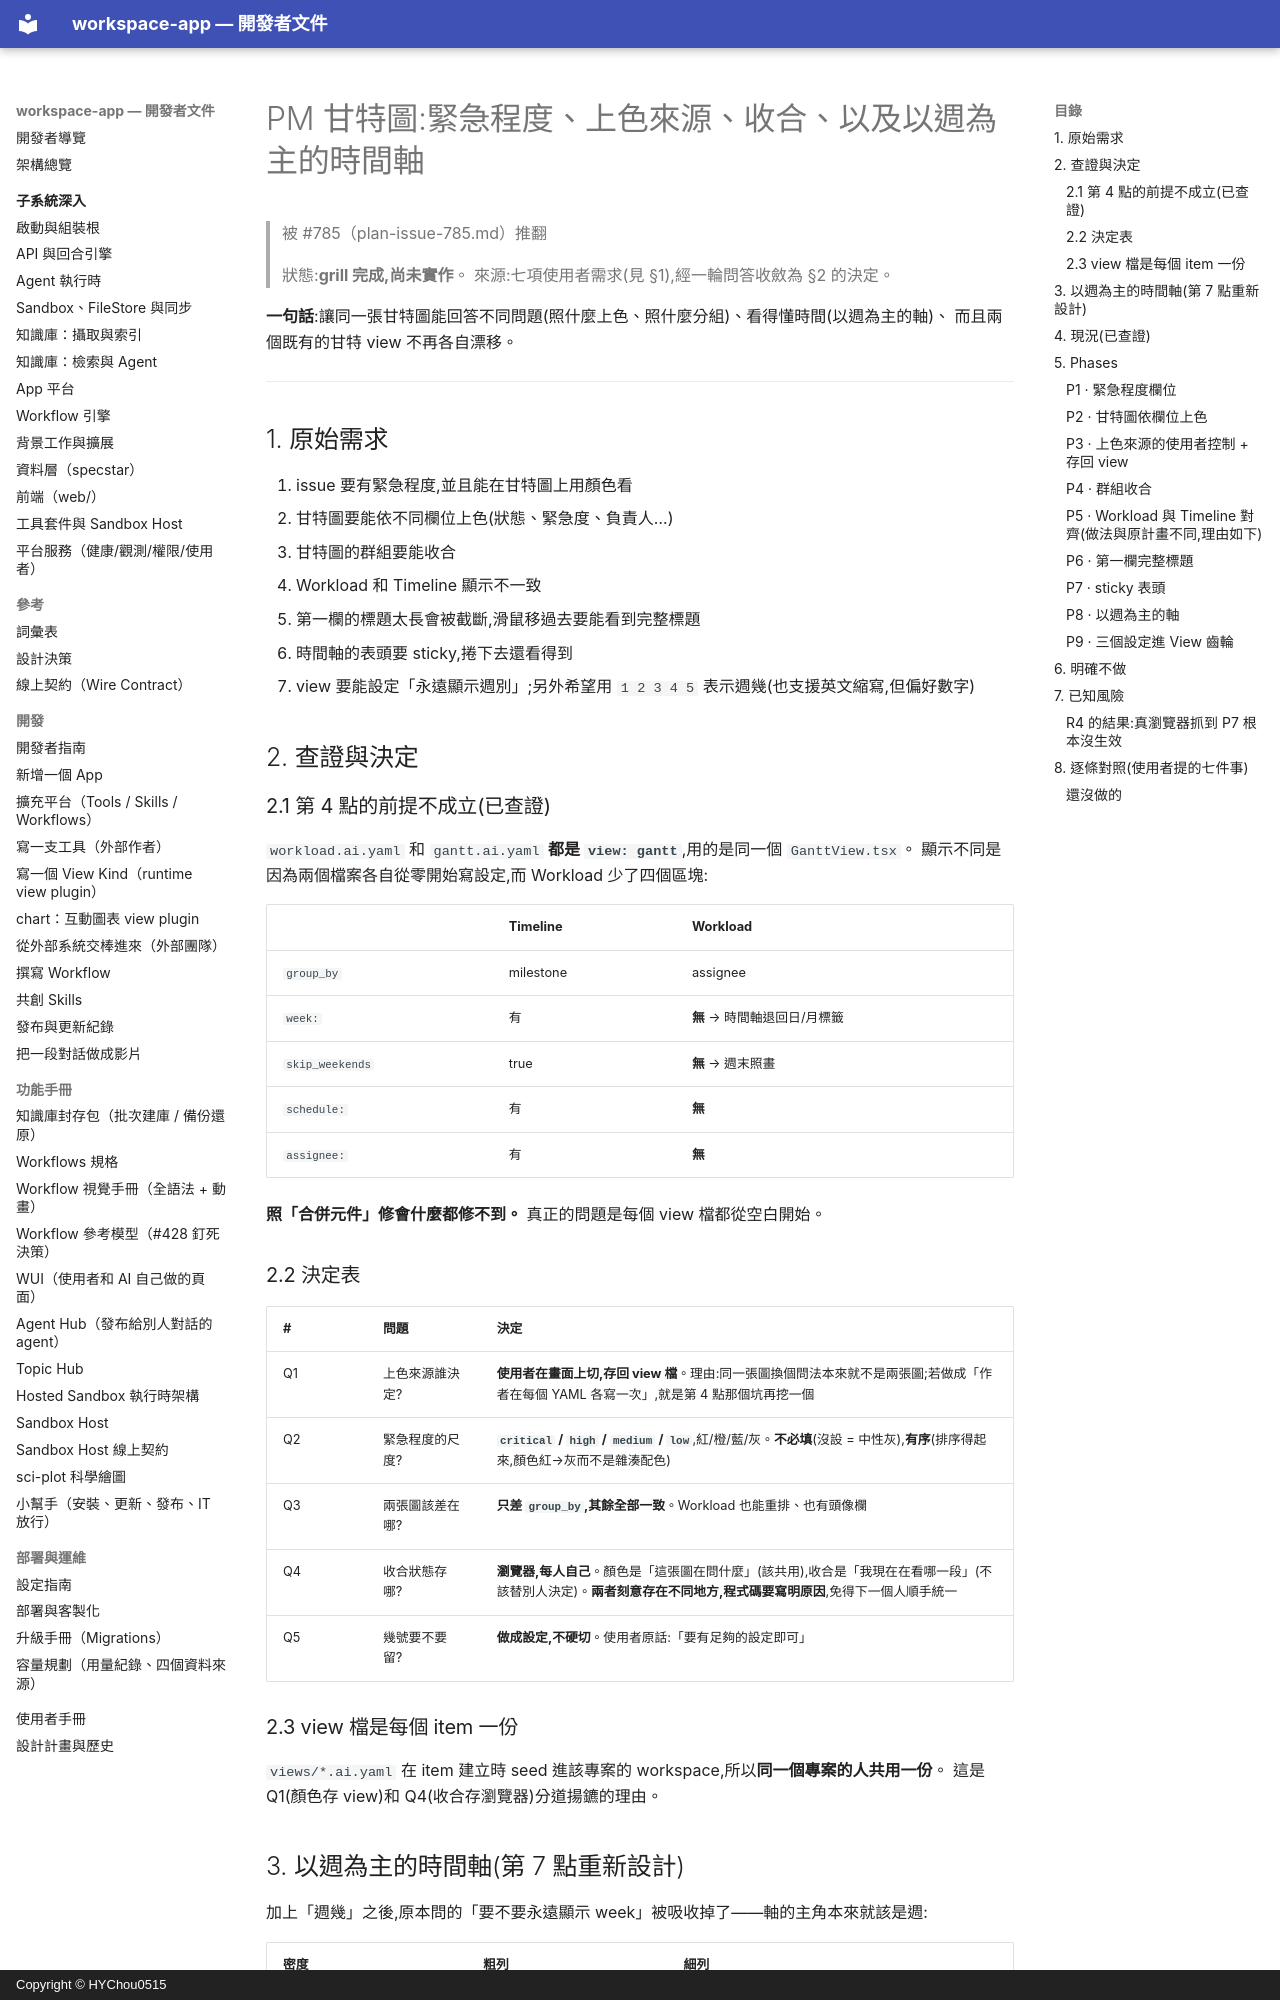

repository: HYChou0515/ai-workspace · page: plan-pm-gantt-urgency-and-axis/index.html · generator: mkdocs · copyright: Copyright © HYChou0515

# PM 甘特圖:緊急程度、上色來源、收合、以及以週為主的時間軸

> 被 #785（plan-issue-785.md）推翻

> 狀態:**grill 完成,尚未實作**。
> 來源:七項使用者需求(見 §1),經一輪問答收斂為 §2 的決定。

**一句話**:讓同一張甘特圖能回答不同問題(照什麼上色、照什麼分組)、看得懂時間(以週為主的軸)、
而且兩個既有的甘特 view 不再各自漂移。

---

## 1. 原始需求

1. issue 要有緊急程度,並且能在甘特圖上用顏色看
2. 甘特圖要能依不同欄位上色(狀態、緊急度、負責人…)
3. 甘特圖的群組要能收合
4. Workload 和 Timeline 顯示不一致
5. 第一欄的標題太長會被截斷,滑鼠移過去要能看到完整標題
6. 時間軸的表頭要 sticky,捲下去還看得到
7. view 要能設定「永遠顯示週別」;另外希望用 `1 2 3 4 5` 表示週幾(也支援英文縮寫,但偏好數字)

## 2. 查證與決定

### 2.1 第 4 點的前提不成立(已查證)

`workload.ai.yaml` 和 `gantt.ai.yaml` **都是 `view: gantt`**,用的是同一個 `GanttView.tsx`。
顯示不同是因為兩個檔案各自從零開始寫設定,而 Workload 少了四個區塊:

| | Timeline | Workload |
|---|---|---|
| `group_by` | milestone | assignee |
| `week:` | 有 | **無** → 時間軸退回日/月標籤 |
| `skip_weekends` | true | **無** → 週末照畫 |
| `schedule:` | 有 | **無** |
| `assignee:` | 有 | **無** |

**照「合併元件」修會什麼都修不到。** 真正的問題是每個 view 檔都從空白開始。

### 2.2 決定表

| # | 問題 | 決定 |
|---|---|---|
| Q1 | 上色來源誰決定? | **使用者在畫面上切,存回 view 檔**。理由:同一張圖換個問法本來就不是兩張圖;若做成「作者在每個 YAML 各寫一次」,就是第 4 點那個坑再挖一個 |
| Q2 | 緊急程度的尺度? | **`critical` / `high` / `medium` / `low`**,紅/橙/藍/灰。**不必填**(沒設 = 中性灰),**有序**(排序得起來,顏色紅→灰而不是雜湊配色) |
| Q3 | 兩張圖該差在哪? | **只差 `group_by`,其餘全部一致**。Workload 也能重排、也有頭像欄 |
| Q4 | 收合狀態存哪? | **瀏覽器,每人自己**。顏色是「這張圖在問什麼」(該共用),收合是「我現在在看哪一段」(不該替別人決定)。**兩者刻意存在不同地方,程式碼要寫明原因**,免得下一個人順手統一 |
| Q5 | 幾號要不要留? | **做成設定,不硬切**。使用者原話:「要有足夠的設定即可」 |

### 2.3 view 檔是每個 item 一份

`views/*.ai.yaml` 在 item 建立時 seed 進該專案的 workspace,所以**同一個專案的人共用一份**。
這是 Q1(顏色存 view)和 Q4(收合存瀏覽器)分道揚鑣的理由。

## 3. 以週為主的時間軸(第 7 點重新設計)

加上「週幾」之後,原本問的「要不要永遠顯示 week」被吸收掉了——軸的主角本來就該是週:

| 密度 | 粗列 | 細列 |
|---|---|---|
| 最密(日) | `W2601` | `1 2 3 4 5` |
| 中 | 月份 | `W2601` `W2605`…(跳著標) |
| 疏 | 年 | 月份 |

- 前兩個密度週別本來就一直在,所以 `always_week` 只管**最疏那一端**:打開的話縮到最小也不換月份,繼續跳著標週別。
- `skip_weekends: true` 時一週五格,`1..5` 剛好填滿;沒開就是 `1..7`。
- 週幾的表示法是設定(數字 / 英文縮寫),**預設數字**。
- 幾號同樣是設定(不顯示 / 常駐小字 / hover)。
